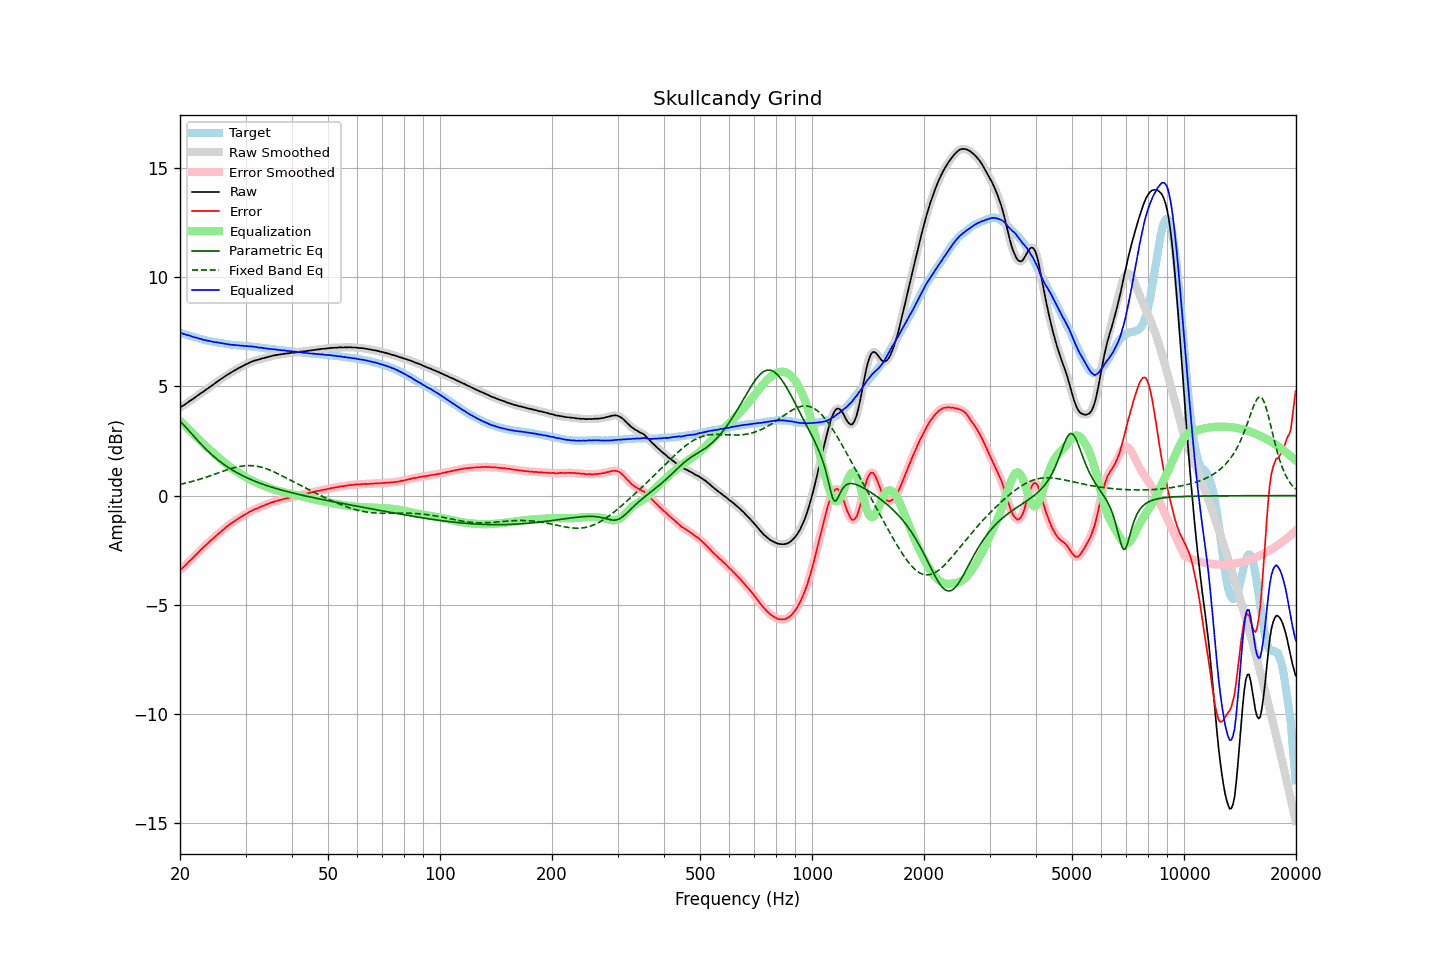

Values plotted in this chart, from the file beside it:
frequency, raw, error, smoothed, error_smoothed, equalization, parametric_eq, fixed_band_eq, equalized_raw, equalized_smoothed, target
20.00, 4.03, -3.43, 4.03, -3.42, 3.43, 3.41, 0.51, 7.45, 7.46, 7.45
20.20, 4.08, -3.36, 4.07, -3.36, 3.36, 3.34, 0.53, 7.43, 7.43, 7.43
20.40, 4.12, -3.28, 4.12, -3.29, 3.28, 3.26, 0.55, 7.40, 7.40, 7.40
20.61, 4.17, -3.22, 4.17, -3.22, 3.21, 3.18, 0.56, 7.38, 7.38, 7.38
20.81, 4.22, -3.14, 4.22, -3.14, 3.14, 3.10, 0.58, 7.36, 7.36, 7.36
21.02, 4.27, -3.06, 4.27, -3.06, 3.07, 3.01, 0.60, 7.34, 7.34, 7.33
21.23, 4.33, -2.98, 4.32, -2.99, 3.00, 2.93, 0.62, 7.32, 7.32, 7.31
21.44, 4.37, -2.92, 4.37, -2.92, 2.92, 2.85, 0.64, 7.29, 7.29, 7.29
21.66, 4.42, -2.85, 4.42, -2.85, 2.85, 2.76, 0.66, 7.27, 7.27, 7.27
21.87, 4.47, -2.78, 4.47, -2.78, 2.77, 2.68, 0.68, 7.24, 7.25, 7.25
22.09, 4.53, -2.70, 4.52, -2.71, 2.70, 2.60, 0.70, 7.23, 7.23, 7.23
22.31, 4.58, -2.63, 4.58, -2.63, 2.63, 2.52, 0.72, 7.21, 7.21, 7.21
22.54, 4.63, -2.55, 4.63, -2.55, 2.56, 2.44, 0.74, 7.18, 7.19, 7.18
22.76, 4.69, -2.47, 4.68, -2.48, 2.48, 2.36, 0.76, 7.17, 7.16, 7.16
22.99, 4.73, -2.41, 4.73, -2.41, 2.41, 2.28, 0.79, 7.14, 7.14, 7.14
23.22, 4.78, -2.34, 4.78, -2.34, 2.34, 2.21, 0.81, 7.12, 7.12, 7.12
23.45, 4.84, -2.27, 4.83, -2.27, 2.27, 2.13, 0.84, 7.11, 7.10, 7.11
23.69, 4.89, -2.20, 4.89, -2.20, 2.20, 2.06, 0.86, 7.09, 7.09, 7.09
23.92, 4.94, -2.14, 4.94, -2.13, 2.13, 1.99, 0.89, 7.07, 7.08, 7.08
24.16, 5.00, -2.06, 4.99, -2.07, 2.07, 1.92, 0.91, 7.07, 7.06, 7.06
24.40, 5.04, -2.01, 5.04, -2.00, 2.00, 1.86, 0.94, 7.04, 7.04, 7.05
24.65, 5.10, -1.94, 5.10, -1.94, 1.93, 1.79, 0.96, 7.03, 7.03, 7.04
24.89, 5.15, -1.87, 5.15, -1.87, 1.87, 1.73, 0.99, 7.02, 7.02, 7.02
25.14, 5.21, -1.80, 5.21, -1.80, 1.80, 1.67, 1.02, 7.01, 7.01, 7.01
25.39, 5.26, -1.74, 5.26, -1.74, 1.74, 1.61, 1.04, 7.00, 7.00, 7.00
25.65, 5.31, -1.68, 5.31, -1.68, 1.67, 1.55, 1.07, 6.98, 6.98, 6.98
25.91, 5.36, -1.62, 5.36, -1.62, 1.61, 1.50, 1.09, 6.97, 6.97, 6.97
26.16, 5.41, -1.55, 5.41, -1.55, 1.55, 1.44, 1.12, 6.96, 6.96, 6.96
26.43, 5.46, -1.49, 5.46, -1.49, 1.49, 1.39, 1.15, 6.95, 6.95, 6.94
26.69, 5.51, -1.42, 5.51, -1.43, 1.43, 1.34, 1.17, 6.94, 6.94, 6.93
26.96, 5.55, -1.37, 5.55, -1.37, 1.37, 1.29, 1.19, 6.92, 6.92, 6.92
27.23, 5.60, -1.31, 5.60, -1.32, 1.32, 1.24, 1.22, 6.91, 6.91, 6.91
27.50, 5.64, -1.26, 5.64, -1.26, 1.26, 1.20, 1.24, 6.90, 6.90, 6.90
27.77, 5.69, -1.21, 5.69, -1.21, 1.21, 1.15, 1.26, 6.90, 6.89, 6.90
28.05, 5.73, -1.16, 5.73, -1.16, 1.16, 1.11, 1.28, 6.89, 6.89, 6.89
28.33, 5.77, -1.11, 5.77, -1.11, 1.11, 1.06, 1.30, 6.88, 6.88, 6.88
28.62, 5.82, -1.06, 5.81, -1.06, 1.06, 1.02, 1.32, 6.88, 6.88, 6.88
28.90, 5.85, -1.02, 5.85, -1.02, 1.02, 0.98, 1.33, 6.87, 6.87, 6.87
29.19, 5.89, -0.98, 5.89, -0.97, 0.97, 0.95, 1.34, 6.86, 6.86, 6.87
29.48, 5.93, -0.93, 5.93, -0.93, 0.93, 0.91, 1.35, 6.86, 6.85, 6.85
29.78, 5.97, -0.89, 5.97, -0.88, 0.88, 0.87, 1.36, 6.85, 6.85, 6.85
30.08, 6.01, -0.84, 6.01, -0.84, 0.84, 0.84, 1.37, 6.85, 6.84, 6.84
30.38, 6.04, -0.80, 6.04, -0.80, 0.80, 0.80, 1.37, 6.83, 6.84, 6.84
30.68, 6.08, -0.75, 6.08, -0.76, 0.76, 0.77, 1.37, 6.83, 6.83, 6.83
30.99, 6.11, -0.71, 6.11, -0.72, 0.72, 0.74, 1.37, 6.83, 6.83, 6.82
31.30, 6.14, -0.68, 6.14, -0.67, 0.68, 0.71, 1.37, 6.82, 6.82, 6.82
31.61, 6.17, -0.64, 6.17, -0.64, 0.65, 0.68, 1.36, 6.81, 6.81, 6.81
31.93, 6.19, -0.61, 6.19, -0.61, 0.61, 0.65, 1.35, 6.80, 6.80, 6.80
32.24, 6.21, -0.59, 6.21, -0.58, 0.58, 0.62, 1.34, 6.79, 6.79, 6.79
32.57, 6.23, -0.55, 6.23, -0.55, 0.55, 0.59, 1.33, 6.78, 6.78, 6.78
32.89, 6.25, -0.52, 6.25, -0.52, 0.52, 0.56, 1.31, 6.77, 6.77, 6.77
33.22, 6.28, -0.48, 6.27, -0.49, 0.49, 0.53, 1.29, 6.77, 6.76, 6.76
33.55, 6.29, -0.46, 6.29, -0.46, 0.46, 0.51, 1.27, 6.75, 6.75, 6.75
33.89, 6.31, -0.43, 6.31, -0.43, 0.43, 0.48, 1.25, 6.74, 6.74, 6.74
34.23, 6.33, -0.40, 6.33, -0.40, 0.40, 0.46, 1.22, 6.73, 6.73, 6.72
34.57, 6.35, -0.37, 6.35, -0.37, 0.37, 0.43, 1.19, 6.72, 6.72, 6.72
34.92, 6.37, -0.34, 6.37, -0.34, 0.34, 0.41, 1.16, 6.71, 6.71, 6.71
35.27, 6.39, -0.31, 6.39, -0.32, 0.32, 0.39, 1.13, 6.70, 6.70, 6.70
35.62, 6.41, -0.29, 6.41, -0.29, 0.29, 0.36, 1.10, 6.70, 6.70, 6.70
35.97, 6.42, -0.27, 6.42, -0.27, 0.27, 0.34, 1.07, 6.69, 6.69, 6.69
... 635 more rows
